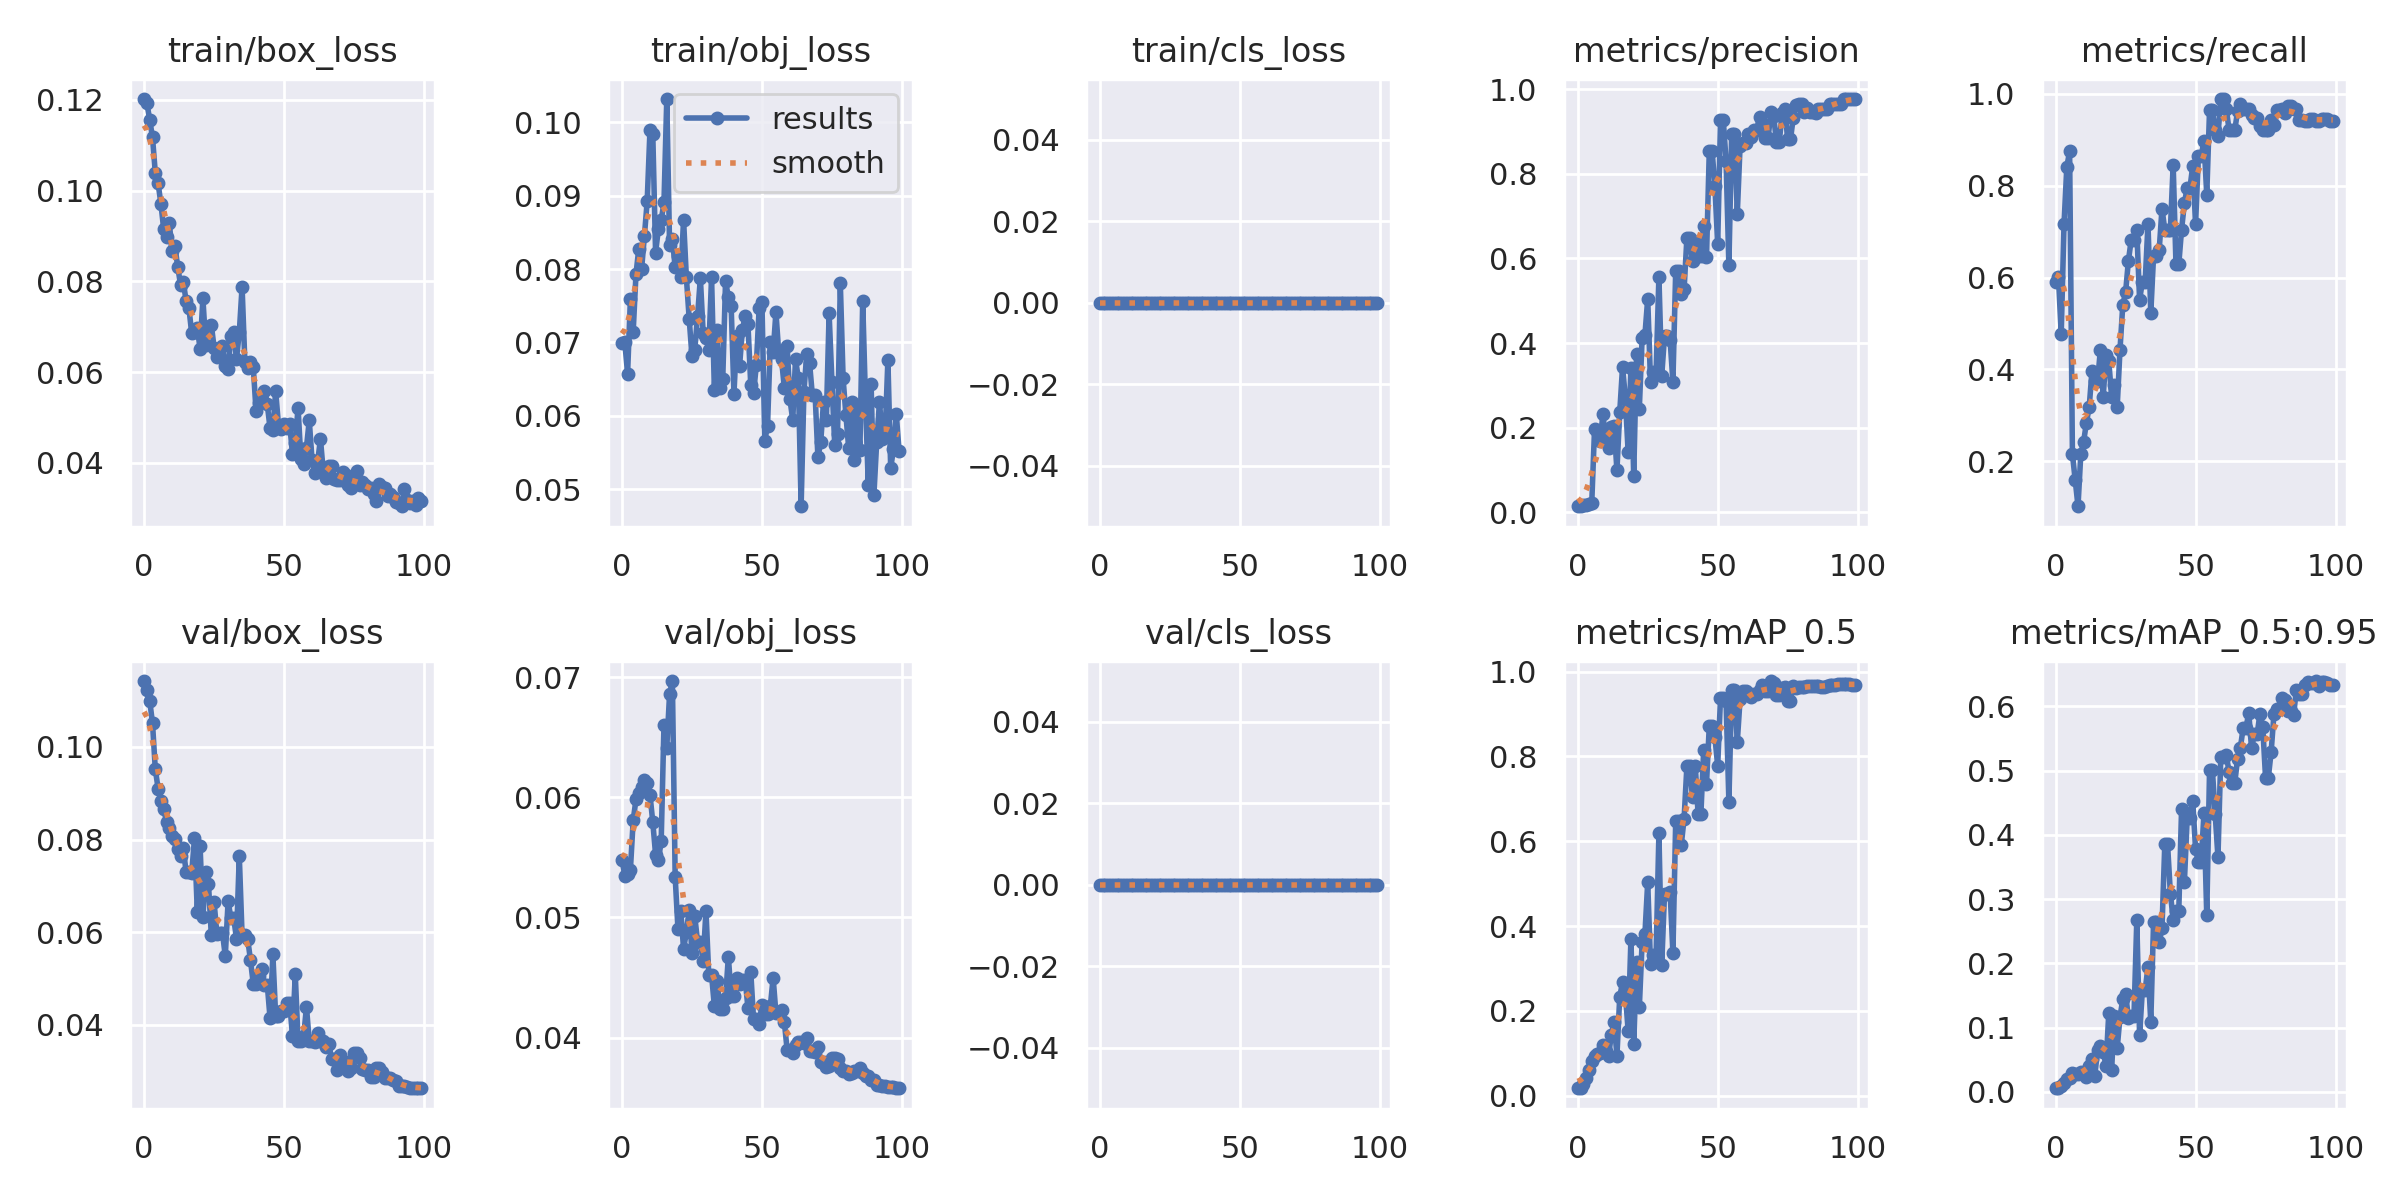

The table this chart was drawn from, first rows:
epoch, train/box_loss, train/obj_loss, train/cls_loss, metrics/precision, metrics/recall, metrics/mAP_0.5, metrics/mAP_0.5:0.95, val/box_loss, val/obj_loss, val/cls_loss, x/lr0, x/lr1, x/lr2
0, 0.1202, 0.06993, 0, 0.01444, 0.5909, 0.01842, 0.006107, 0.1142, 0.05482, 0, 0.0982, 0.0002, 0.0002
1, 0.1193, 0.07005, 0, 0.01472, 0.6023, 0.01754, 0.005784, 0.1122, 0.05349, 0, 0.09549, 0.0004951, 0.0004951
2, 0.1156, 0.06575, 0, 0.01823, 0.4773, 0.02786, 0.008611, 0.11, 0.0536, 0, 0.09278, 0.0007842, 0.0007842
3, 0.1117, 0.07588, 0, 0.0175, 0.7159, 0.04059, 0.01416, 0.1051, 0.05395, 0, 0.09007, 0.001067, 0.001067
4, 0.1039, 0.07149, 0, 0.02056, 0.8409, 0.06112, 0.01947, 0.09512, 0.05808, 0, 0.08735, 0.001345, 0.001345
5, 0.1016, 0.07931, 0, 0.02139, 0.875, 0.08102, 0.02218, 0.09098, 0.05983, 0, 0.08462, 0.001616, 0.001616
6, 0.09711, 0.08277, 0, 0.1963, 0.2159, 0.09345, 0.02959, 0.08822, 0.06033, 0, 0.08188, 0.001881, 0.001881
7, 0.09145, 0.07998, 0, 0.1917, 0.1591, 0.0973, 0.02789, 0.08657, 0.06085, 0, 0.07914, 0.002141, 0.002141
8, 0.08984, 0.08447, 0, 0.1679, 0.1023, 0.09997, 0.02829, 0.08388, 0.06147, 0, 0.07639, 0.002394, 0.002394
9, 0.09282, 0.08921, 0, 0.2325, 0.2159, 0.1194, 0.03033, 0.08247, 0.06115, 0, 0.07364, 0.002642, 0.002642
10, 0.08666, 0.09894, 0, 0.1675, 0.2424, 0.1043, 0.0277, 0.08069, 0.06022, 0, 0.07088, 0.002883, 0.002883
11, 0.08769, 0.09838, 0, 0.152, 0.2841, 0.09439, 0.02362, 0.0801, 0.05794, 0, 0.06812, 0.003119, 0.003119
12, 0.08327, 0.08224, 0, 0.2018, 0.3182, 0.1428, 0.04056, 0.07791, 0.05524, 0, 0.06535, 0.003349, 0.003349
13, 0.0793, 0.08543, 0, 0.2035, 0.3977, 0.1745, 0.05184, 0.07646, 0.05478, 0, 0.06257, 0.003572, 0.003572
14, 0.07996, 0.08661, 0, 0.09919, 0.375, 0.09408, 0.02556, 0.07818, 0.05632, 0, 0.05979, 0.00379, 0.00379
15, 0.07564, 0.08906, 0, 0.2365, 0.375, 0.2331, 0.0657, 0.07294, 0.06604, 0, 0.057, 0.004002, 0.004002
16, 0.07418, 0.1031, 0, 0.3428, 0.4432, 0.2678, 0.07221, 0.07291, 0.06414, 0, 0.05421, 0.004208, 0.004208
17, 0.06851, 0.08329, 0, 0.273, 0.3409, 0.2425, 0.0621, 0.07274, 0.06859, 0, 0.05141, 0.004408, 0.004408
18, 0.06887, 0.0841, 0, 0.1423, 0.4318, 0.1534, 0.04118, 0.08028, 0.06968, 0, 0.0486, 0.004602, 0.004602
19, 0.06978, 0.08022, 0, 0.3411, 0.4177, 0.3696, 0.1235, 0.06441, 0.05337, 0, 0.04579, 0.00479, 0.00479
20, 0.0651, 0.08175, 0, 0.08604, 0.3409, 0.1207, 0.03404, 0.07852, 0.04901, 0, 0.04297, 0.004972, 0.004972
21, 0.07628, 0.07897, 0, 0.374, 0.3666, 0.3155, 0.1188, 0.06322, 0.05058, 0, 0.04015, 0.005149, 0.005149
22, 0.06599, 0.0867, 0, 0.2447, 0.3182, 0.2081, 0.06789, 0.07307, 0.04736, 0, 0.03732, 0.005319, 0.005319
23, 0.06969, 0.07885, 0, 0.4115, 0.4432, 0.3616, 0.1169, 0.07036, 0.04879, 0, 0.03448, 0.005483, 0.005483
24, 0.07047, 0.07326, 0, 0.4189, 0.5406, 0.3809, 0.1444, 0.05943, 0.05063, 0, 0.03164, 0.005642, 0.005642
25, 0.06541, 0.06814, 0, 0.5049, 0.5678, 0.5035, 0.1525, 0.06644, 0.04705, 0, 0.02879, 0.005794, 0.005794
26, 0.06325, 0.069, 0, 0.3088, 0.6364, 0.3095, 0.1155, 0.05971, 0.05012, 0, 0.02594, 0.005941, 0.005941
27, 0.06525, 0.0736, 0, 0.3306, 0.6818, 0.3316, 0.1179, 0.0598, 0.04797, 0, 0.02308, 0.006081, 0.006081
28, 0.06578, 0.07877, 0, 0.3306, 0.6818, 0.3316, 0.1179, 0.0598, 0.04797, 0, 0.02022, 0.006216, 0.006216
29, 0.06127, 0.07128, 0, 0.5568, 0.7046, 0.6192, 0.267, 0.05486, 0.04638, 0, 0.01734, 0.006345, 0.006345
30, 0.06063, 0.07067, 0, 0.3224, 0.5514, 0.3085, 0.08847, 0.06665, 0.05057, 0, 0.01447, 0.006468, 0.006468
31, 0.06798, 0.06899, 0, 0.4164, 0.5909, 0.475, 0.159, 0.06314, 0.04523, 0, 0.01158, 0.006584, 0.006584
32, 0.0688, 0.07888, 0, 0.4164, 0.5909, 0.475, 0.159, 0.06314, 0.04523, 0, 0.008695, 0.006695, 0.006695
33, 0.06291, 0.06358, 0, 0.4069, 0.7174, 0.4811, 0.1944, 0.05859, 0.04261, 0, 0.006733, 0.006733, 0.006733
34, 0.06873, 0.07173, 0, 0.3084, 0.5227, 0.3356, 0.1085, 0.07647, 0.04472, 0, 0.006733, 0.006733, 0.006733
35, 0.07879, 0.06378, 0, 0.5707, 0.6477, 0.6478, 0.265, 0.05931, 0.04239, 0, 0.006634, 0.006634, 0.006634
36, 0.06211, 0.06506, 0, 0.5707, 0.6477, 0.6478, 0.265, 0.05931, 0.04239, 0, 0.006535, 0.006535, 0.006535
37, 0.06088, 0.07835, 0, 0.5162, 0.6591, 0.5922, 0.2328, 0.05859, 0.04326, 0, 0.006436, 0.006436, 0.006436
38, 0.06227, 0.07617, 0, 0.5272, 0.75, 0.6533, 0.2544, 0.05395, 0.04674, 0, 0.006337, 0.006337, 0.006337
39, 0.06108, 0.07498, 0, 0.6486, 0.7046, 0.7773, 0.385, 0.04884, 0.04346, 0, 0.006238, 0.006238, 0.006238
40, 0.05133, 0.063, 0, 0.6486, 0.7046, 0.7773, 0.385, 0.04884, 0.04346, 0, 0.006139, 0.006139, 0.006139
41, 0.05322, 0.07094, 0, 0.5933, 0.7046, 0.7036, 0.3088, 0.05065, 0.04493, 0, 0.00604, 0.00604, 0.00604
42, 0.05376, 0.06676, 0, 0.6391, 0.8453, 0.777, 0.2683, 0.05201, 0.04444, 0, 0.005941, 0.005941, 0.005941
43, 0.05581, 0.07173, 0, 0.6058, 0.6288, 0.6643, 0.2816, 0.04871, 0.04482, 0, 0.005842, 0.005842, 0.005842
44, 0.05291, 0.07355, 0, 0.6058, 0.6288, 0.6643, 0.2816, 0.04871, 0.04482, 0, 0.005743, 0.005743, 0.005743
45, 0.04757, 0.0725, 0, 0.6755, 0.7046, 0.816, 0.44, 0.04142, 0.04249, 0, 0.005644, 0.005644, 0.005644
46, 0.04734, 0.06426, 0, 0.6033, 0.7614, 0.7352, 0.326, 0.05522, 0.0455, 0, 0.005545, 0.005545, 0.005545
47, 0.05578, 0.06307, 0, 0.8541, 0.7954, 0.8722, 0.4259, 0.04184, 0.04153, 0, 0.005446, 0.005446, 0.005446
48, 0.04833, 0.06694, 0, 0.8541, 0.7954, 0.8722, 0.4259, 0.04184, 0.04153, 0, 0.005347, 0.005347, 0.005347
49, 0.04739, 0.07465, 0, 0.7714, 0.8437, 0.8459, 0.4521, 0.04296, 0.04116, 0, 0.005248, 0.005248, 0.005248
50, 0.04851, 0.0755, 0, 0.633, 0.7159, 0.7777, 0.3779, 0.04307, 0.04275, 0, 0.005149, 0.005149, 0.005149
51, 0.04772, 0.05663, 0, 0.9264, 0.8636, 0.9376, 0.3572, 0.04482, 0.04201, 0, 0.00505, 0.00505, 0.00505
52, 0.04852, 0.05866, 0, 0.9264, 0.8636, 0.9376, 0.3572, 0.04482, 0.04201, 0, 0.004951, 0.004951, 0.004951
53, 0.04205, 0.07002, 0, 0.8299, 0.8977, 0.9301, 0.4336, 0.03766, 0.04262, 0, 0.004852, 0.004852, 0.004852
54, 0.04431, 0.06866, 0, 0.5835, 0.7802, 0.6931, 0.2748, 0.05091, 0.04498, 0, 0.004753, 0.004753, 0.004753
55, 0.05215, 0.07413, 0, 0.8946, 0.9649, 0.9575, 0.5014, 0.03658, 0.04201, 0, 0.004654, 0.004654, 0.004654
56, 0.04078, 0.0686, 0, 0.8946, 0.9649, 0.9575, 0.5014, 0.03658, 0.04201, 0, 0.004555, 0.004555, 0.004555
57, 0.03978, 0.06773, 0, 0.7053, 0.9204, 0.8337, 0.433, 0.03752, 0.04228, 0, 0.004456, 0.004456, 0.004456
58, 0.04337, 0.06382, 0, 0.8661, 0.9091, 0.9356, 0.365, 0.04392, 0.0413, 0, 0.004357, 0.004357, 0.004357
59, 0.04937, 0.06947, 0, 0.872, 0.9886, 0.9547, 0.5206, 0.03644, 0.03899, 0, 0.004258, 0.004258, 0.004258
... 40 more rows
